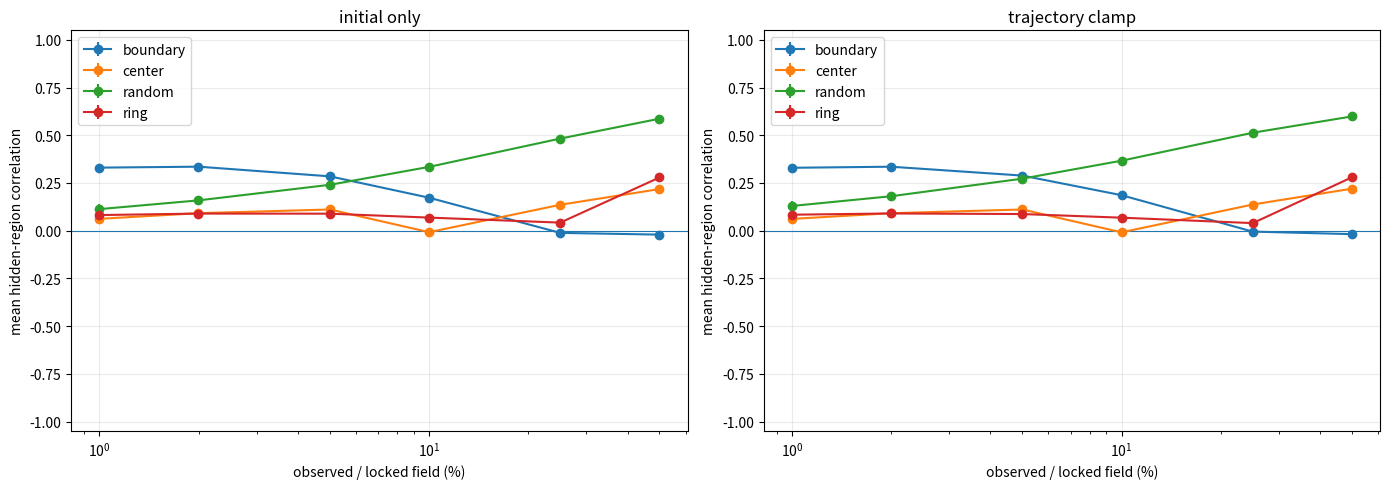
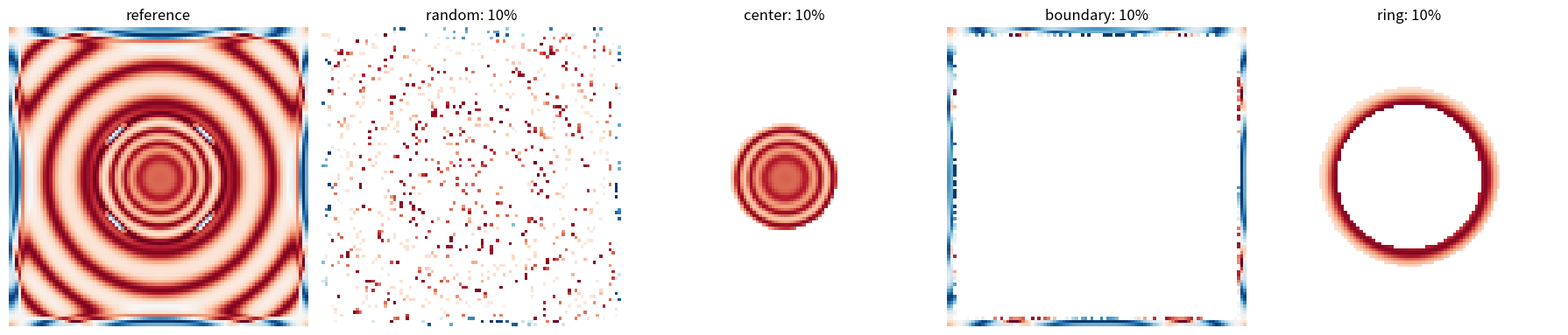
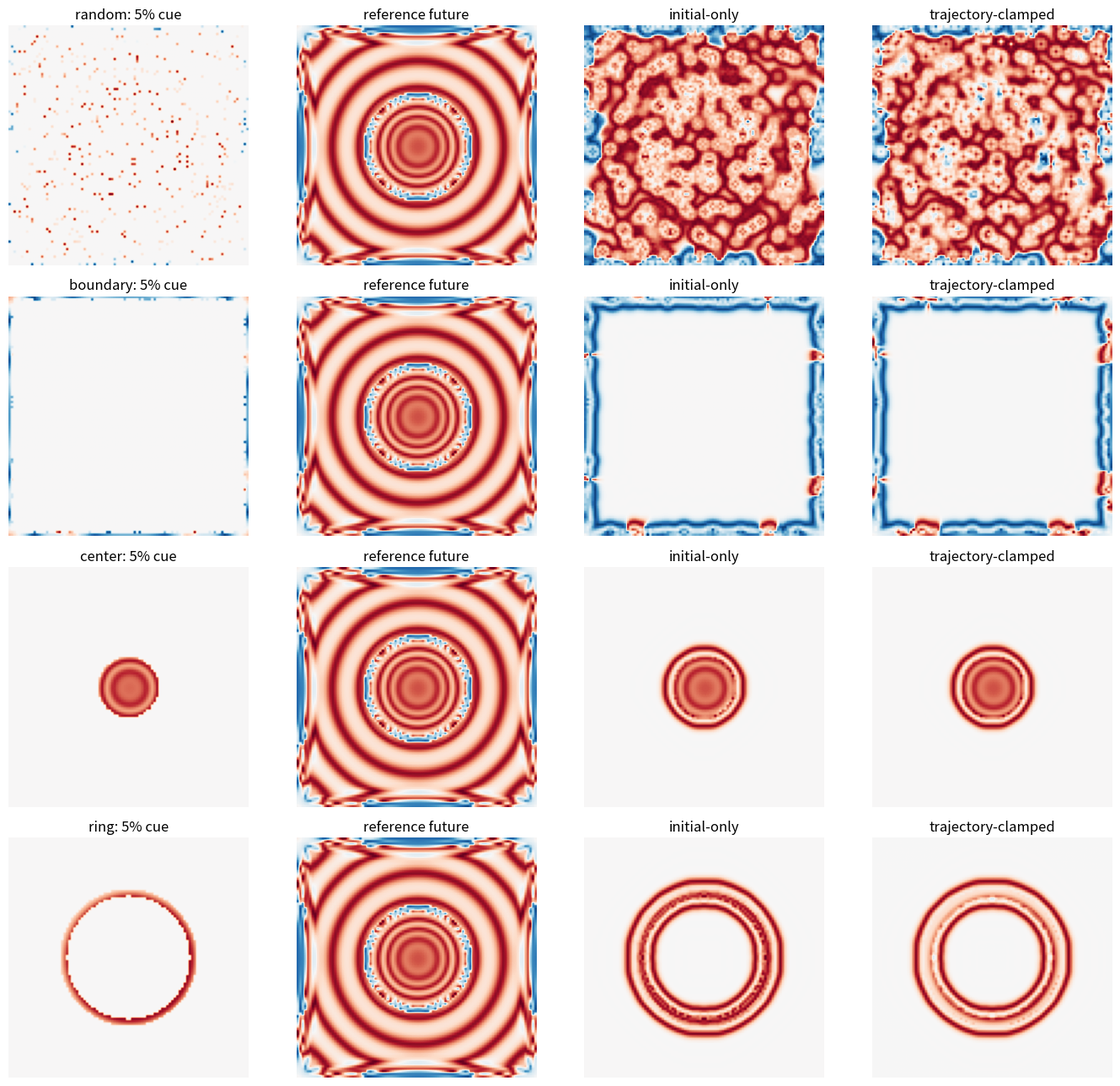

Write the Python code that produced these figures, in order.
#!/usr/bin/env python3
"""
PhiWorld2 partial-field completion probe.

Tests how much of an evolving PhiWorld field must remain visible/locked before
the hidden remainder follows the full reference trajectory.

Two modes:
  1) initial_only:
     Keep only a fraction of (phi, phi_old), zero the rest, then run freely.
  2) trajectory_clamp:
     Keep only that same spatial fraction continuously synchronized to the
     reference trajectory while measuring reconstruction ONLY on hidden cells.

This is a dynamical pattern-completion / synchronization experiment, not a test
of the holographic principle.

Outputs:
  completion_results.csv
  completion_summary.json
  completion_curves.png
  reference_and_masks.png
  example_reconstructions.png
"""

from __future__ import annotations
import argparse, csv, json
from dataclasses import dataclass, asdict
from pathlib import Path
import numpy as np
import matplotlib.pyplot as plt


@dataclass
class Params:
    dt: float = 0.08
    damping: float = 0.001
    base_c_sq: float = 1.0
    tension_factor: float = 5.0
    potential_lin: float = 1.0
    potential_cub: float = 0.2
    biharmonic_gamma: float = 0.02


def lap(x):
    return (
        np.roll(x,1,0)+np.roll(x,-1,0)+
        np.roll(x,1,1)+np.roll(x,-1,1)-4*x
    )


def accel(phi, p):
    L = lap(phi)
    B = lap(L)
    c2 = p.base_c_sq/(1+p.tension_factor*phi*phi+1e-9)
    return c2*L + p.potential_lin*phi - p.potential_cub*phi**3 - p.biharmonic_gamma*B


def step(phi, old, p):
    vel = phi-old
    new = phi + (1-p.damping*p.dt)*vel + p.dt**2*accel(phi,p)
    return new, phi


def initial_gaussian(n):
    yy,xx=np.mgrid[:n,:n]
    c=n//2
    r=n/15
    phi=2*np.exp(-((xx-c)**2+(yy-c)**2)/(2*r*r))
    return phi.astype(float), phi.astype(float).copy()


def build_reference(n,p,target_steps,horizon):
    phi,old=initial_gaussian(n)
    for _ in range(target_steps):
        phi,old=step(phi,old,p)
    target, target_old = phi.copy(), old.copy()
    ref=[target.copy()]
    a,b=target.copy(),target_old.copy()
    for _ in range(horizon):
        a,b=step(a,b,p)
        ref.append(a.copy())
    return target,target_old,np.asarray(ref)


def exact_mask(score,fraction):
    flat=score.ravel()
    k=max(1,min(flat.size-1,int(round(fraction*flat.size))))
    idx=np.argpartition(flat,k-1)[:k]
    m=np.zeros(flat.size,bool); m[idx]=True
    return m.reshape(score.shape)


def make_mask(kind,n,fraction,rng):
    yy,xx=np.mgrid[:n,:n]
    c=(n-1)/2
    if kind=="random":
        k=max(1,min(n*n-1,int(round(fraction*n*n))))
        idx=rng.choice(n*n,k,replace=False)
        m=np.zeros(n*n,bool); m[idx]=True
        return m.reshape(n,n)
    if kind=="center":
        return exact_mask((xx-c)**2+(yy-c)**2,fraction)
    if kind=="boundary":
        s=np.minimum.reduce([xx,yy,n-1-xx,n-1-yy]).astype(float)
        s += rng.uniform(0,1e-6,s.shape)
        return exact_mask(s,fraction)
    if kind=="ring":
        r=np.sqrt((xx-c)**2+(yy-c)**2)
        s=np.abs(r-0.27*n)+rng.uniform(0,1e-6,r.shape)
        return exact_mask(s,fraction)
    raise ValueError(kind)


def metrics(pred,truth,mask):
    h=~mask
    a=pred[h].astype(float); b=truth[h].astype(float)
    mse=float(np.mean((a-b)**2))
    energy=float(np.mean(b*b))+1e-15
    a0=a-a.mean(); b0=b-b.mean()
    den=float(np.linalg.norm(a0)*np.linalg.norm(b0))
    corr=float(a0@b0/den) if den>1e-15 else 0.0
    den2=float(np.linalg.norm(a)*np.linalg.norm(b))
    cosine=float(a@b/den2) if den2>1e-15 else 0.0
    return {
        "hidden_mse":mse,
        "hidden_nrmse":float(np.sqrt(mse/energy)),
        "hidden_corr":corr,
        "hidden_cosine":cosine,
        "hidden_skill":float(1-mse/energy),
    }


def reconstruct(target,target_old,ref,mask,p,mode,noise,rng):
    phi=np.zeros_like(target); old=np.zeros_like(target_old)
    phi[mask]=target[mask]; old[mask]=target_old[mask]
    if noise>0:
        h=~mask
        phi[h]=rng.normal(0,noise,h.sum())
        old[h]=rng.normal(0,noise,h.sum())
    hist=[metrics(phi,ref[0],mask)]

    for t in range(len(ref)-1):
        if mode=="trajectory_clamp":
            phi[mask]=ref[t][mask]
            old[mask]=(target_old if t==0 else ref[t-1])[mask]
        new,new_old=step(phi,old,p)
        if mode=="trajectory_clamp":
            new[mask]=ref[t+1][mask]
        phi,old=new,new_old
        hist.append(metrics(phi,ref[t+1],mask))
    return phi,hist


def summarize(hist):
    body=hist[1:] if len(hist)>1 else hist
    out={}
    for k in body[0]:
        v=np.array([m[k] for m in body])
        out["mean_"+k]=float(v.mean())
        out["final_"+k]=float(v[-1])
    return out


def plot_curves(rows,outdir):
    modes=sorted({r["mode"] for r in rows})
    kinds=sorted({r["mask_kind"] for r in rows})
    fig,axs=plt.subplots(1,len(modes),figsize=(7*len(modes),5),squeeze=False)
    for ax,mode in zip(axs[0],modes):
        for kind in kinds:
            sub=[r for r in rows if r["mode"]==mode and r["mask_kind"]==kind]
            fs=sorted({r["fraction"] for r in sub})
            ys=[]; es=[]
            for f in fs:
                vals=[r["mean_hidden_corr"] for r in sub if r["fraction"]==f]
                ys.append(np.mean(vals)); es.append(np.std(vals))
            ax.errorbar(np.array(fs)*100,ys,yerr=es,marker="o",label=kind)
        ax.axhline(0,lw=.8)
        ax.set_xscale("log"); ax.set_ylim(-1.05,1.05)
        ax.set_xlabel("observed / locked field (%)")
        ax.set_ylabel("mean hidden-region correlation")
        ax.set_title(mode.replace("_"," "))
        ax.grid(alpha=.25); ax.legend()
    fig.tight_layout()
    fig.savefig(outdir/"completion_curves.png",dpi=180)
    plt.close(fig)


def plot_reference_masks(target,fractions,outdir):
    f=min(fractions,key=lambda x:abs(x-.10))
    kinds=["random","center","boundary","ring"]
    fig,axs=plt.subplots(1,5,figsize=(18,4))
    vmax=np.percentile(np.abs(target),99.5)
    axs[0].imshow(target,cmap="RdBu_r",vmin=-vmax,vmax=vmax); axs[0].set_title("reference")
    axs[0].axis("off")
    for i,k in enumerate(kinds,1):
        rng=np.random.default_rng(100+i)
        m=make_mask(k,target.shape[0],f,rng)
        axs[i].imshow(np.where(m,target,np.nan),cmap="RdBu_r",vmin=-vmax,vmax=vmax)
        axs[i].set_title(f"{k}: {100*f:g}%"); axs[i].axis("off")
    fig.tight_layout(); fig.savefig(outdir/"reference_and_masks.png",dpi=180); plt.close(fig)


def plot_examples(target,target_old,ref,p,fractions,outdir):
    f=min(fractions,key=lambda x:abs(x-.05))
    kinds=["random","boundary","center","ring"]
    fig,axs=plt.subplots(4,4,figsize=(14,13))
    vmax=np.percentile(np.abs(ref[-1]),99.5)
    for i,k in enumerate(kinds):
        rng=np.random.default_rng(1000+i)
        m=make_mask(k,target.shape[0],f,rng)
        cut=np.where(m,target,0)
        free,_=reconstruct(target,target_old,ref,m,p,"initial_only",0,rng)
        clamp,_=reconstruct(target,target_old,ref,m,p,"trajectory_clamp",0,rng)
        imgs=[cut,ref[-1],free,clamp]
        titles=[f"{k}: {100*f:g}% cue","reference future","initial-only","trajectory-clamped"]
        for j,(img,title) in enumerate(zip(imgs,titles)):
            axs[i,j].imshow(img,cmap="RdBu_r",vmin=-vmax,vmax=vmax)
            axs[i,j].set_title(title); axs[i,j].axis("off")
    fig.tight_layout(); fig.savefig(outdir/"example_reconstructions.png",dpi=180); plt.close(fig)


def main():
    ap=argparse.ArgumentParser()
    ap.add_argument("--grid",type=int,default=96)
    ap.add_argument("--target-steps",type=int,default=450)
    ap.add_argument("--horizon",type=int,default=70)
    ap.add_argument("--fractions",type=float,nargs="+",default=[.50,.25,.10,.05,.02,.01])
    ap.add_argument("--mask-kinds",nargs="+",default=["random","center","boundary","ring"])
    ap.add_argument("--modes",nargs="+",default=["initial_only","trajectory_clamp"])
    ap.add_argument("--seeds",type=int,default=3)
    ap.add_argument("--hidden-noise",type=float,default=0.0)
    ap.add_argument("--outdir",type=Path,default=Path("phiworld_completion_results"))

    ap.add_argument("--dt",type=float,default=.08)
    ap.add_argument("--damping",type=float,default=.001)
    ap.add_argument("--base-c-sq",type=float,default=1.0)
    ap.add_argument("--tension-factor",type=float,default=5.0)
    ap.add_argument("--potential-lin",type=float,default=1.0)
    ap.add_argument("--potential-cub",type=float,default=.2)
    ap.add_argument("--biharmonic-gamma",type=float,default=.02)
    a=ap.parse_args()

    a.outdir.mkdir(parents=True,exist_ok=True)
    p=Params(a.dt,a.damping,a.base_c_sq,a.tension_factor,a.potential_lin,a.potential_cub,a.biharmonic_gamma)

    print("Building reference...")
    target,target_old,ref=build_reference(a.grid,p,a.target_steps,a.horizon)

    rows=[]
    total=a.seeds*len(a.mask_kinds)*len(a.fractions)*len(a.modes)
    runcount=0
    for seed in range(a.seeds):
        for kind in a.mask_kinds:
            for fraction in a.fractions:
                ms=10000*seed+101*a.mask_kinds.index(kind)+int(1e6*fraction)
                mask=make_mask(kind,a.grid,fraction,np.random.default_rng(ms))
                for mode in a.modes:
                    runcount+=1
                    final,hist=reconstruct(
                        target,target_old,ref,mask,p,mode,a.hidden_noise,
                        np.random.default_rng(ms+777*a.modes.index(mode))
                    )
                    agg=summarize(hist)
                    row={
                        "seed":seed,"mode":mode,"mask_kind":kind,
                        "fraction":float(mask.mean()),
                        "observed_cells":int(mask.sum()),
                        "hidden_cells":int((~mask).sum()),
                        **agg
                    }
                    rows.append(row)
                    print(f"[{runcount:3d}/{total}] {mode:16s} {kind:8s} {100*mask.mean():6.2f}% "
                          f"mean corr={agg['mean_hidden_corr']:+.4f} final={agg['final_hidden_corr']:+.4f}")

    with (a.outdir/"completion_results.csv").open("w",newline="",encoding="utf-8") as f:
        w=csv.DictWriter(f,fieldnames=list(rows[0].keys())); w.writeheader(); w.writerows(rows)

    summary={
        "params":asdict(p),"grid":a.grid,"target_steps":a.target_steps,"horizon":a.horizon,
        "seeds":a.seeds,
        "interpretation":{
            "initial_only":"partial state supplied once, then free evolution",
            "trajectory_clamp":"same spatial subset continuously synchronized to the reference",
            "score":"computed only on hidden cells",
        },
        "cue_thresholds":{}
    }
    for mode in a.modes:
        summary["cue_thresholds"][mode]={}
        for kind in a.mask_kinds:
            summary["cue_thresholds"][mode][kind]={}
            sub=[r for r in rows if r["mode"]==mode and r["mask_kind"]==kind]
            fs=sorted({r["fraction"] for r in sub})
            for th in [.25,.50,.75,.90]:
                passing=[]
                for f in fs:
                    vals=[r["mean_hidden_corr"] for r in sub if r["fraction"]==f]
                    if np.mean(vals)>=th: passing.append(f)
                summary["cue_thresholds"][mode][kind][str(th)]=min(passing) if passing else None

    with (a.outdir/"completion_summary.json").open("w",encoding="utf-8") as f:
        json.dump(summary,f,indent=2)

    plot_curves(rows,a.outdir)
    plot_reference_masks(target,a.fractions,a.outdir)
    plot_examples(target,target_old,ref,p,a.fractions,a.outdir)

    print("\nInterpretation:")
    print(" initial_only success  -> a fragment regenerates the future trajectory.")
    print(" trajectory_clamp success -> sparse ongoing observations synchronize the hidden field.")
    print(" random sparse > center -> more distributed constraint / more hologram-like.")
    print(" only one special patch works -> privileged seed, not distributed redundancy.")
    print(" nothing works -> also a valid result: PhiWorld2 may not be a completion attractor.")


if __name__=="__main__":
    main()
